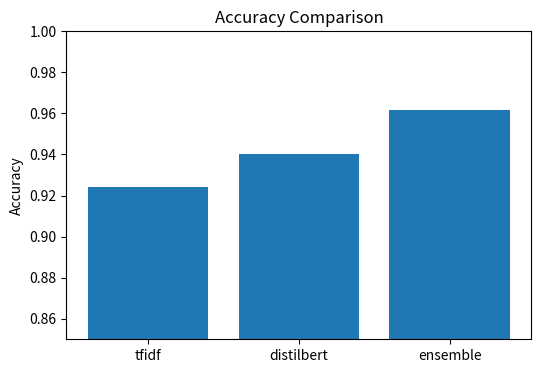
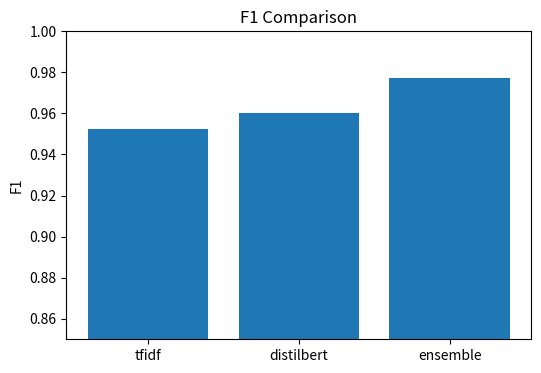

The script that saved these images, in order:
# src/analysis/plots.py
from pathlib import Path
import matplotlib.pyplot as plt
import json

OUT_DIR = Path("outputs/analysis_plots")
OUT_DIR.mkdir(parents=True, exist_ok=True)

# Manually enter your metrics (from TF-IDF, DistilBERT, Ensemble)
metrics = {
    "tfidf": {
        "accuracy": 0.9241,
        "f1": 0.9526
    },
    "distilbert": {
        "accuracy": 0.94,      # replace with your actual number
        "f1": 0.96             # replace with your actual number
    },
    "ensemble": {
        "accuracy": 0.9617,
        "f1": 0.9771
    }
}

def bar_plot(metric_name):
    names = list(metrics.keys())
    values = [metrics[m][metric_name] for m in names]

    plt.figure(figsize=(6, 4))
    plt.bar(names, values)
    plt.ylabel(metric_name.capitalize())
    plt.title(f"{metric_name.capitalize()} Comparison")

    # 🔍 Zoom the y-axis to highlight small differences
    plt.ylim(0.85, 1.0)

    plt.savefig(OUT_DIR / f"{metric_name}_comparison.png")
    plt.close()


def main():
    bar_plot("accuracy")
    bar_plot("f1")
    print("✅ Plots saved to:", OUT_DIR)

if __name__ == "__main__":
    main()
